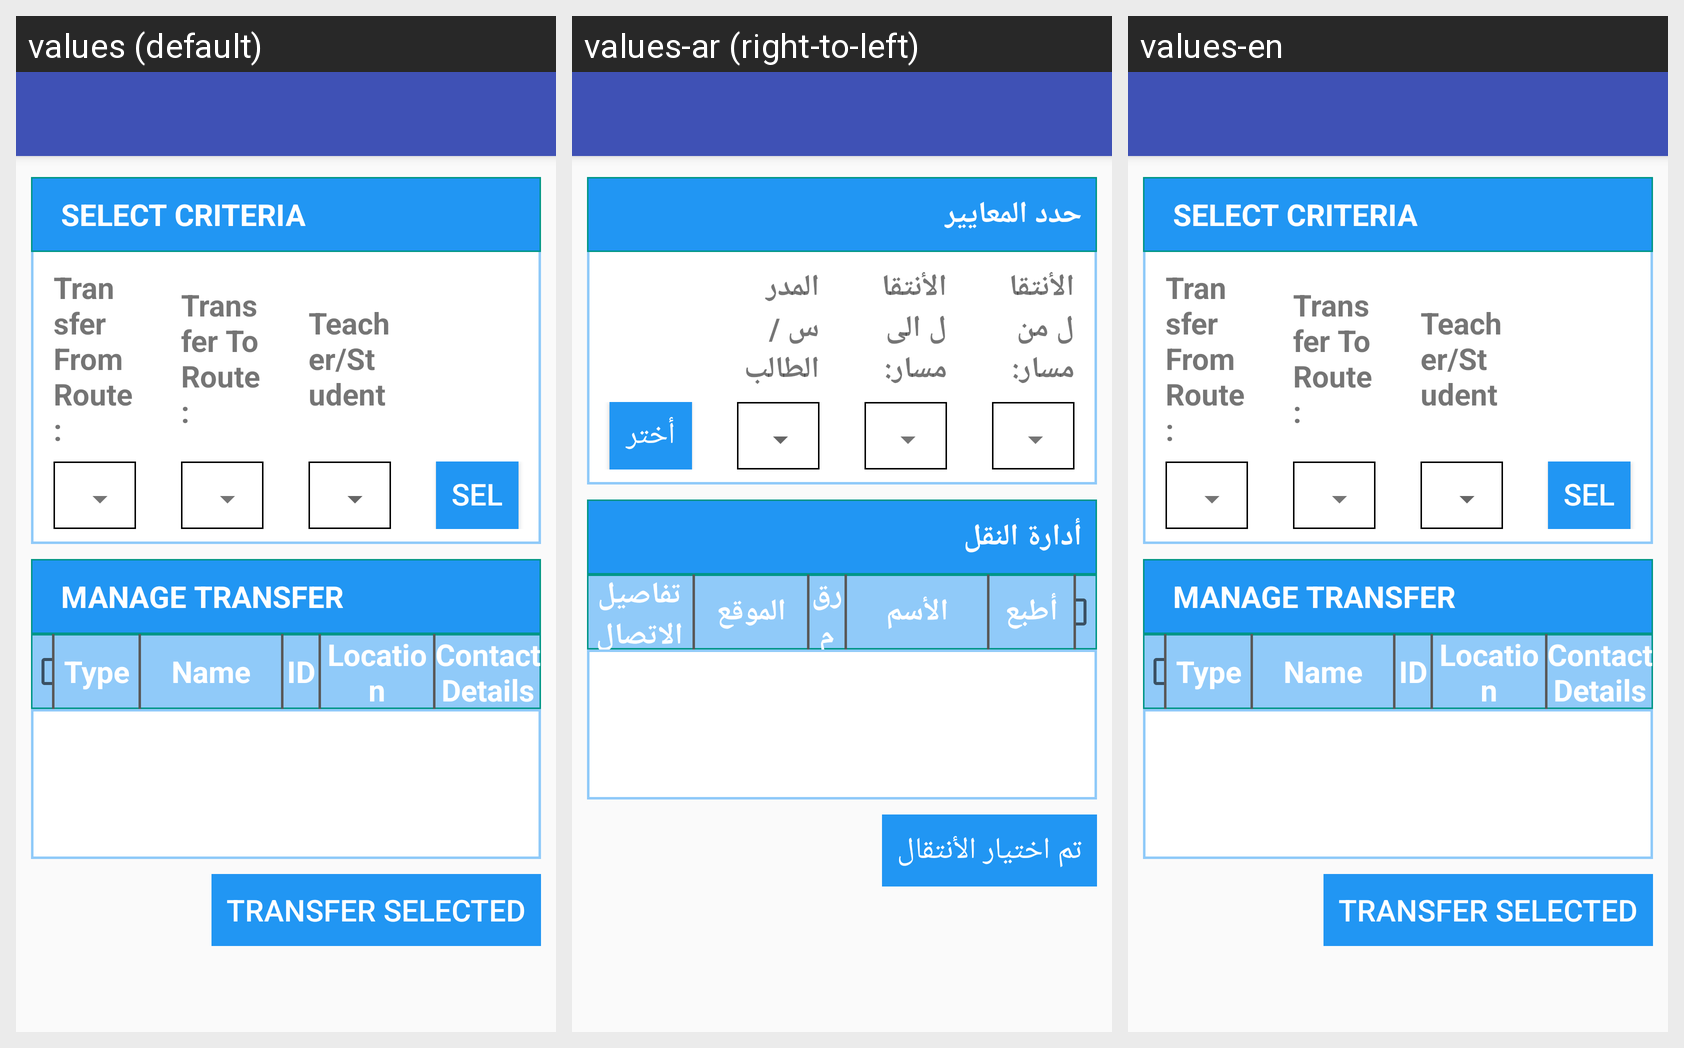

This grid shows one Android layout under several languages. Give, for every string resource on the screen, its name, the default text and each shown locale's text.
Android screen res/layout/app_bar_transfer__student__navigation.xml rendered under 3 locales, left to right: values (default), values-ar (right-to-left), values-en. Device: Nexus 5 (rendered at 1080×1920; each locale shown at half size, 540×960, under a caption strip naming it); theme AppTheme.
Strings drawn on this screen, with the default value and each locale's value (text and hints the layout hard-codes, and strings that could not be matched under every locale, appear in the picture but are not listed):

stv_select_criteria
  values: SELECT CRITERIA
  values-ar: حدد المعايير
  values-en: SELECT CRITERIA

stv_transfer_from_route
  values: Transfer From Route:
  values-ar: الأنتقال من مسار:
  values-en: Transfer From Route:

stv_transfer_to_route
  values: Transfer To Route:
  values-ar: الأنتقال الى مسار:
  values-en: Transfer To Route:

stv_teacher_student
  values: Teacher/Student
  values-ar: المدرس / الطالب
  values-en: Teacher/Student

sb_select
  values: SELECT
  values-ar: أختر
  values-en: SELECT

stv_manage_transfer
  values: MANAGE TRANSFER
  values-ar: أدارة النقل
  values-en: MANAGE TRANSFER

stv_type
  values: Type
  values-ar: أطبع
  values-en: Type

stv_name
  values: Name
  values-ar: الأسم
  values-en: Name

stv_id
  values: ID
  values-ar: رقم الهوية
  values-en: ID

stv_location
  values: Location
  values-ar: الموقع
  values-en: Location

stv_contact_details
  values: Contact Details
  values-ar: تفاصيل الاتصال
  values-en: Contact Details

sb_transfer_selected
  values: TRANSFER SELECTED
  values-ar: تم اختيار الأنتقال
  values-en: TRANSFER SELECTED
